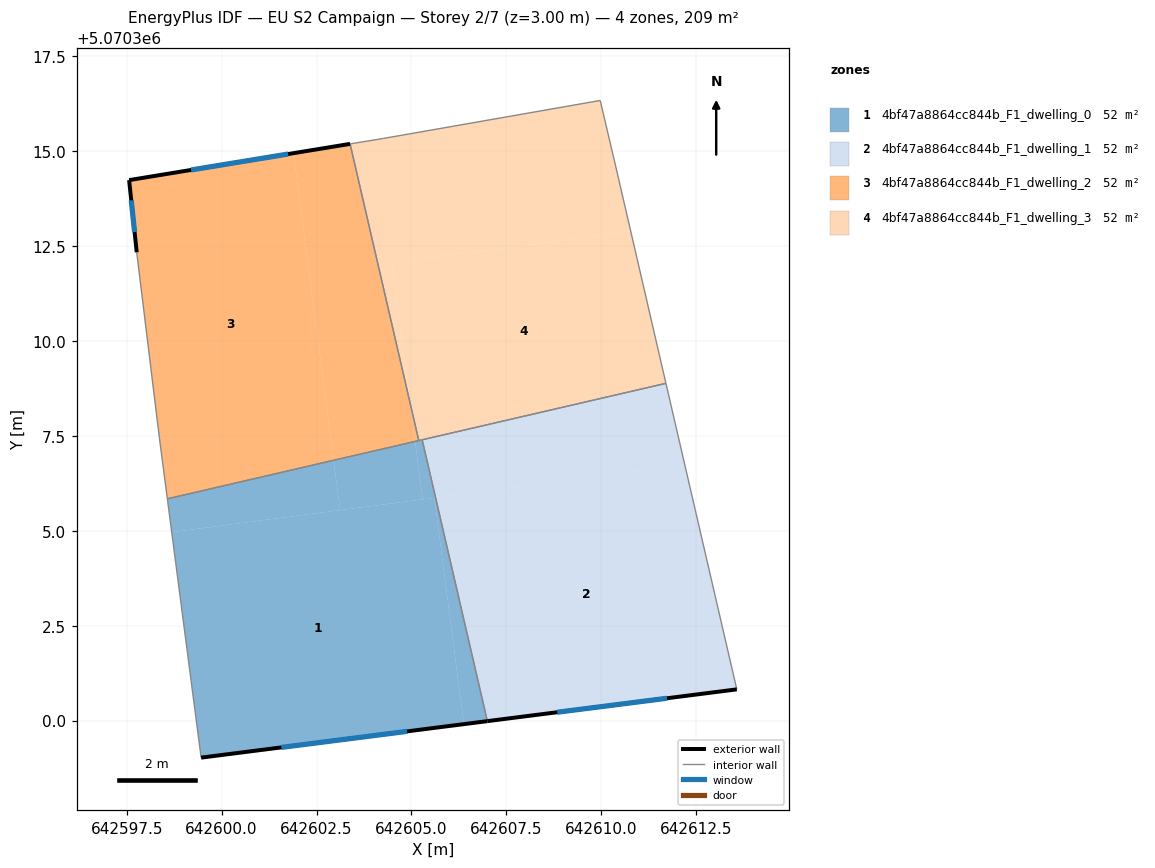
=== STOREY PLAN SPEC (per zone: floor XY polygon, exterior-wall plan segments, windows/doors) ===
zone 1: 4bf47a8864cc844b_F1_dwelling_0  (52.3 m²)
  floor: (642605.60, 5070305.87) (642606.38, 5070299.91) (642599.46, 5070299.03) (642598.69, 5070304.96)
  floor: (642602.95, 5070306.86) (642603.12, 5070305.54) (642598.69, 5070304.96) (642598.57, 5070305.84)
  floor: (642605.64, 5070305.87) (642607.00, 5070299.99) (642606.38, 5070299.91) (642605.60, 5070305.87)
  floor: (642605.28, 5070307.40) (642605.64, 5070305.87) (642605.30, 5070305.83) (642605.10, 5070307.35) (642605.19, 5070307.38)
  floor: (642605.10, 5070307.35) (642605.30, 5070305.83) (642603.12, 5070305.54) (642602.95, 5070306.86)
  exterior wall: (642599.46, 5070299.03) – (642607.00, 5070299.99)  [7.6 m]
    window: (642601.57, 5070299.29) – (642604.89, 5070299.72)  [4.4 m²]
  interior walls: 4
zone 2: 4bf47a8864cc844b_F1_dwelling_1  (52.3 m²)
  floor: (642612.20, 5070306.73) (642613.57, 5070300.82) (642607.00, 5070299.99) (642605.64, 5070305.87)
  floor: (642611.70, 5070308.88) (642612.20, 5070306.73) (642605.64, 5070305.87) (642605.28, 5070307.40)
  exterior wall: (642607.00, 5070299.99) – (642613.57, 5070300.82)  [6.6 m]
    window: (642608.84, 5070300.22) – (642611.73, 5070300.59)  [3.8 m²]
  interior walls: 3
zone 3: 4bf47a8864cc844b_F1_dwelling_2  (52.3 m²)
  floor: (642601.89, 5070314.95) (642602.95, 5070306.86) (642598.57, 5070305.84) (642598.36, 5070307.43) (642597.76, 5070312.34) (642597.56, 5070314.24)
  floor: (642603.38, 5070315.19) (642604.96, 5070308.37) (642605.10, 5070307.35) (642602.95, 5070306.86) (642601.89, 5070314.95)
  floor: (642604.96, 5070308.37) (642605.19, 5070307.38) (642605.10, 5070307.35)
  exterior wall: (642597.56, 5070314.24) – (642597.76, 5070312.34)  [1.9 m]
    window: (642597.62, 5070313.70) – (642597.71, 5070312.87)  [1.1 m²]
  exterior wall: (642603.38, 5070315.19) – (642597.56, 5070314.24)  [5.9 m]
    window: (642601.75, 5070314.92) – (642599.19, 5070314.50)  [3.4 m²]
  interior walls: 4
zone 4: 4bf47a8864cc844b_F1_dwelling_3  (52.3 m²)
  floor: (642610.78, 5070312.89) (642611.70, 5070308.88) (642605.19, 5070307.38) (642604.96, 5070308.37) (642604.48, 5070312.06)
  floor: (642609.97, 5070316.33) (642610.37, 5070314.63) (642610.78, 5070312.89) (642604.48, 5070312.06) (642604.96, 5070308.37) (642603.38, 5070315.19) (642604.27, 5070315.34)
  interior walls: 7

=== DERIVED (storey summary) ===
Building: EU S2 Campaign
Storey: 2 of 7  (floor level z = 3.00 m)
Storey gross floor area: 209.3 m²
Zones on this storey: 4
  - 4bf47a8864cc844b_F1_dwelling_0: floor 52.3 m²; exterior wall 7.6 m (22.8 m²); 1 window(s) 4.4 m²; WWR 19.3%
  - 4bf47a8864cc844b_F1_dwelling_1: floor 52.3 m²; exterior wall 6.6 m (19.9 m²); 1 window(s) 3.8 m²; WWR 19.3%
  - 4bf47a8864cc844b_F1_dwelling_2: floor 52.3 m²; exterior wall 7.8 m (23.4 m²); 2 window(s) 4.5 m²; WWR 19.3%
  - 4bf47a8864cc844b_F1_dwelling_3: floor 52.3 m²
Zone adjacency (shared interzone walls):
  - 4bf47a8864cc844b_F1_dwelling_0 ↔ 4bf47a8864cc844b_F1_dwelling_1
  - 4bf47a8864cc844b_F1_dwelling_0 ↔ 4bf47a8864cc844b_F1_dwelling_2
  - 4bf47a8864cc844b_F1_dwelling_0 ↔ 4bf47a8864cc844b_F1_dwelling_3
  - 4bf47a8864cc844b_F1_dwelling_1 ↔ 4bf47a8864cc844b_F1_dwelling_3
  - 4bf47a8864cc844b_F1_dwelling_2 ↔ 4bf47a8864cc844b_F1_dwelling_3